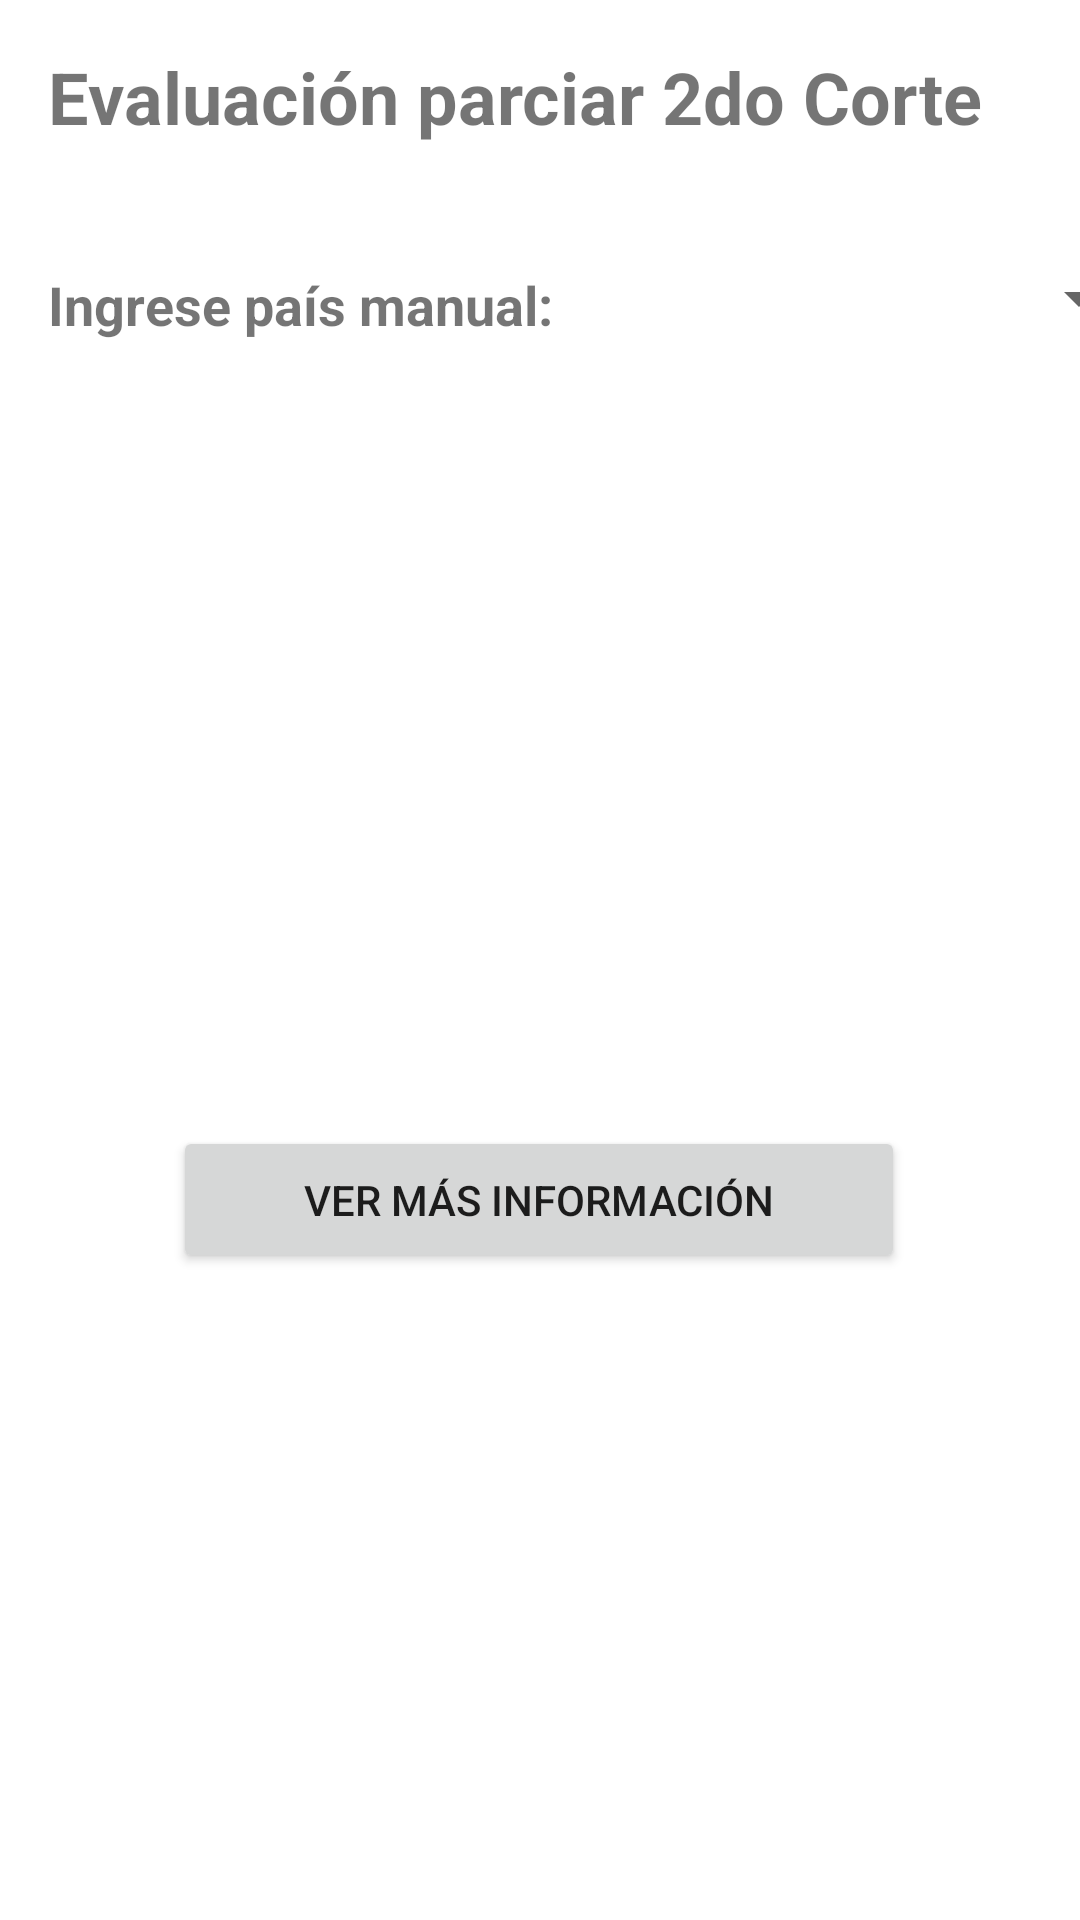

Here is an Android app screen rendered from its layout file. Give the layout XML and the strings, colors and styles it references.
<!-- AndroidManifest.xml: application theme Theme.CoutryInfo -->
<!-- res/layout/activity_main.xml -->
<?xml version="1.0" encoding="utf-8"?>
<androidx.constraintlayout.widget.ConstraintLayout xmlns:android="http://schemas.android.com/apk/res/android"
    xmlns:app="http://schemas.android.com/apk/res-auto"
    xmlns:tools="http://schemas.android.com/tools"
    android:layout_width="match_parent"
    android:layout_height="match_parent"
    tools:context=".MainActivity">

    <Button
        android:id="@+id/btn_ver_mas"
        android:layout_width="244dp"
        android:layout_height="49dp"
        android:layout_marginTop="261dp"
        android:onClick="bnt_enviar_pais"
        android:text="Ver más información"
        app:layout_constraintEnd_toEndOf="parent"
        app:layout_constraintHorizontal_bias="0.497"
        app:layout_constraintStart_toStartOf="parent"
        app:layout_constraintTop_toBottomOf="@+id/sp_pais" />

    <TextView
        android:id="@+id/txt_pregunta"
        android:layout_width="wrap_content"
        android:layout_height="wrap_content"
        android:layout_marginStart="16dp"
        android:layout_marginTop="41dp"
        android:text="Ingrese país manual: "
        android:textSize="18sp"
        android:textStyle="bold"
        app:layout_constraintStart_toStartOf="parent"
        app:layout_constraintTop_toBottomOf="@+id/txt_titulo" />

    <TextView
        android:id="@+id/txt_titulo"
        android:layout_width="wrap_content"
        android:layout_height="wrap_content"
        android:layout_marginStart="16dp"
        android:layout_marginTop="16dp"
        android:text="Evaluación parciar 2do Corte"
        android:textSize="24sp"
        android:textStyle="bold"
        app:layout_constraintStart_toStartOf="parent"
        app:layout_constraintTop_toTopOf="parent" />

    <Spinner
        android:id="@+id/sp_pais"
        android:layout_width="181dp"
        android:layout_height="30dp"
        android:layout_marginStart="14dp"
        android:layout_marginTop="36dp"
        app:layout_constraintStart_toEndOf="@+id/txt_pregunta"
        app:layout_constraintTop_toBottomOf="@+id/txt_titulo" />
</androidx.constraintlayout.widget.ConstraintLayout>
<!-- resources referenced by this layout -->
<resources>
  <style name="Theme.CoutryInfo" parent="Theme.MaterialComponents.DayNight.DarkActionBar">
          
          <item name="colorPrimary">@color/purple_500</item>
          <item name="colorPrimaryVariant">@color/purple_700</item>
          <item name="colorOnPrimary">@color/white</item>
          
          <item name="colorSecondary">@color/teal_200</item>
          <item name="colorSecondaryVariant">@color/teal_700</item>
          <item name="colorOnSecondary">@color/black</item>
          
          <item name="android:statusBarColor" tools:targetApi="l">?attr/colorPrimaryVariant</item>
          
      </style>
  <!-- not gathered from this repository: default colours our renderer supplied (Android Studio template values) -->
  <color name="purple_500">#FF6200EE</color>
  <color name="purple_700">#FF3700B3</color>
  <color name="teal_200">#FF03DAC5</color>
  <color name="teal_700">#FF018786</color>
  <color name="black">#FF000000</color>
  <color name="white">#FFFFFFFF</color>
</resources>
